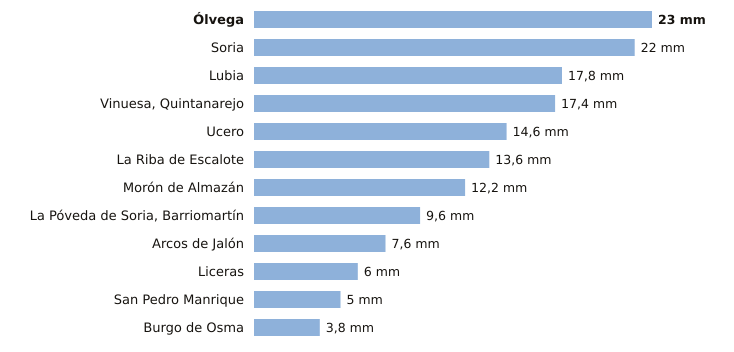

Source data for this figure (header and first rows):
estacion, provincia, indicativo, mm_6_dias_anteriores, mm_hoy, mm_7_dias, horas_de_hoy
Ólvega, Soria, 2296A, 23.0, 0.0, 23.0, 4
Soria, Soria, 2030, 22.0, 0.0, 22.0, 5
Lubia, Soria, 2044B, 17.8, 0.0, 17.8, 5
Vinuesa, Quintanarejo, Soria, 2005Y, 17.4, 0.0, 17.4, 4
Ucero, Soria, 2084Y, 14.6, 0.0, 14.6, 4
La Riba de Escalote, Soria, 2059B, 13.6, 0.0, 13.6, 4
Morón de Almazán, Soria, 2048A, 12.2, 0.0, 12.2, 4
La Póveda de Soria, Barriomartín, Soria, 2017Y, 9.6, 0.0, 9.6, 1
Arcos de Jalón, Soria, 9344C, 7.6, 0.0, 7.6, 2
Liceras, Soria, 2096B, 6.0, 0.0, 6.0, 4
San Pedro Manrique, Soria, 9287A, 5.0, 0.0, 5.0, 4
Burgo de Osma, Soria, 2092, 3.8, 0.0, 3.8, 3
